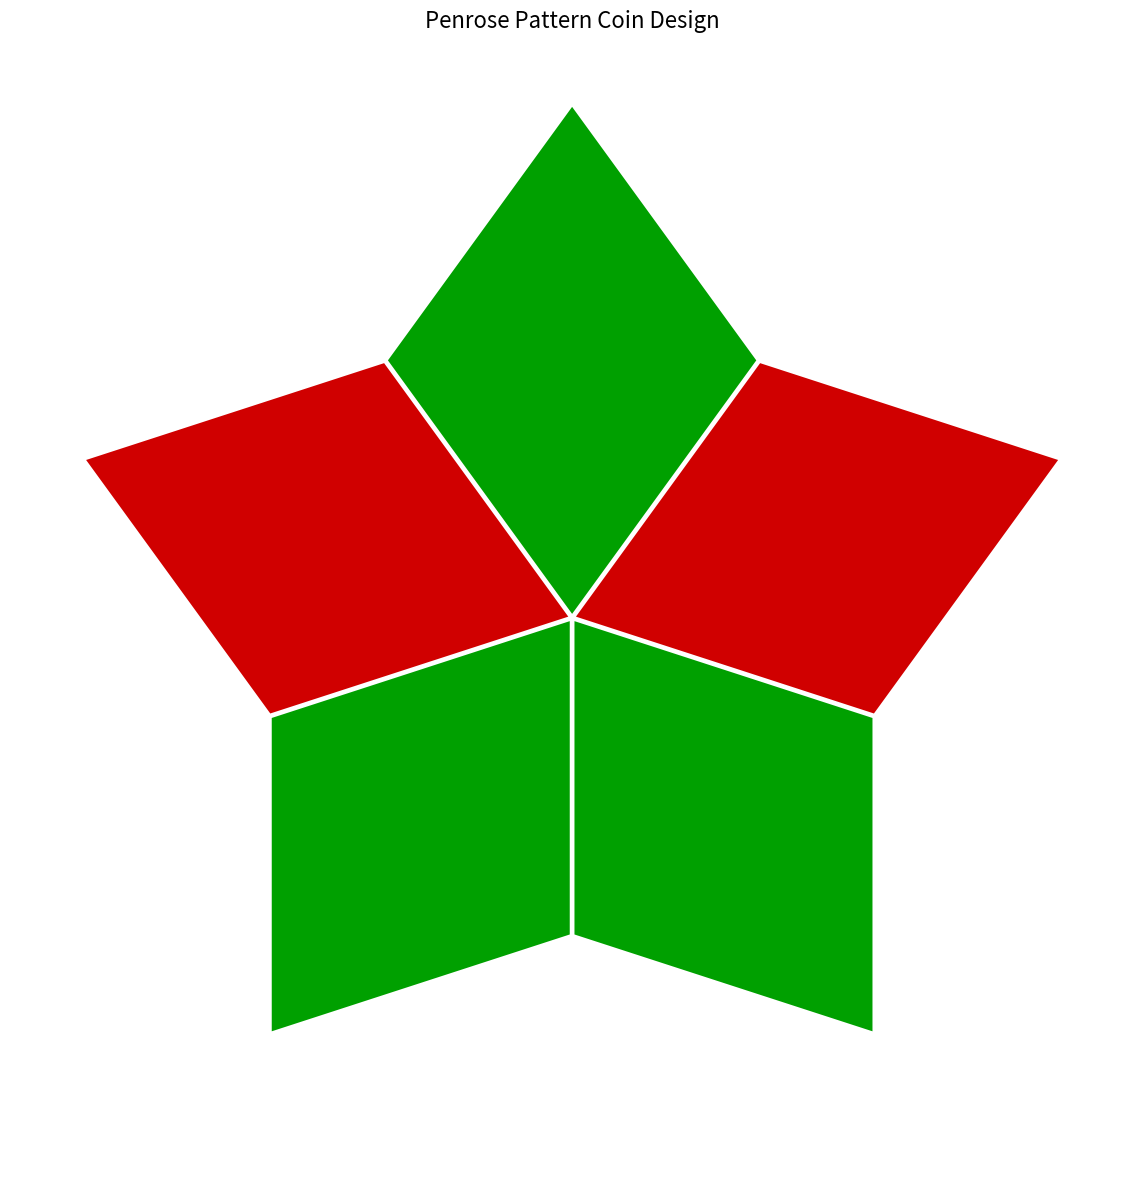

Write the Python code that produced this figure.
import numpy as np
import matplotlib.pyplot as plt
from matplotlib.patches import Polygon
from dataclasses import dataclass
from typing import List, Tuple


@dataclass
class TileParams:
    """Parameters for Penrose tiling"""
    scale: float = 1.0
    margin: float = 0.00  # Gap between tiles
    green_color: str = '#00A000'
    red_color: str = '#D00000'
    purple_color: str = '#8800FF'
    background_color: str = '#FFFFFF'
    edge_color: str = '#DDDDDD'
    edge_width: float = 0.0


class PenroseTile:
    """Represents a single Penrose tile (always a fat rhombus for this pattern)"""

    def __init__(self, tile_type: str, center: Tuple[float, float],
                 angle: float, params: TileParams):
        """
        tile_type: 'green', 'red', or 'purple'
        center: (x, y) position
        angle: rotation in degrees
        params: TileParams object
        """
        self.tile_type = tile_type
        self.center = np.array(center)
        self.angle = angle
        self.params = params

    def get_vertices(self) -> np.ndarray:
        """Calculate vertices for the tile with margin"""
        # All tiles are fat rhombi: 72° acute angles, 108° obtuse angles
        edge_length = 1.0
        acute = 72

        # Half-diagonal from center to obtuse vertex
        d1 = edge_length * np.cos(np.radians(acute / 2))  # cos(36)
        # Half-diagonal from center to acute vertex
        d2 = edge_length * np.sin(np.radians(acute / 2))  # sin(36)

        # Canonical rhombus with long diagonal on x-axis
        vertices = np.array([
            [d1, 0],      # Right (obtuse)
            [0, d2],      # Top (acute)
            [-d1, 0],     # Left (obtuse)
            [0, -d2],     # Bottom (acute)
        ])

        # Apply margin by shrinking towards centroid
        if self.params.margin > 0:
            centroid = vertices.mean(axis=0)
            vertices = centroid + (vertices - centroid) * (1 - self.params.margin)

        # Scale
        vertices *= self.params.scale

        # Rotate
        angle_rad = np.radians(self.angle)
        rotation = np.array([
            [np.cos(angle_rad), -np.sin(angle_rad)],
            [np.sin(angle_rad), np.cos(angle_rad)]
        ])
        vertices = vertices @ rotation.T

        # Translate
        vertices += self.center

        return vertices

    def get_polygon(self) -> Polygon:
        """Get matplotlib Polygon object"""
        vertices = self.get_vertices()
        color_map = {
            'green': self.params.green_color,
            'red': self.params.red_color,
            'purple': self.params.purple_color,
        }
        color = color_map.get(self.tile_type, '#000000')
        return Polygon(vertices, facecolor=color, edgecolor=self.params.edge_color,
                      linewidth=self.params.edge_width)


class PenroseCoin:
    """Generate Penrose tiling pattern for a coin"""

    def __init__(self, params: TileParams = None):
        self.params = params or TileParams()
        self.tiles: List[PenroseTile] = []

    def add_tile(self, tile_type: str, center: Tuple[float, float], angle: float):
        """Add a tile to the coin"""
        tile = PenroseTile(tile_type, center, angle, self.params)
        self.tiles.append(tile)
        return tile

    def create_pattern(self):
        """Creates the 2D projection of the rhombic triacontahedron"""
        self.tiles = []

        # Geometric constants based on the golden ratio for the fat rhombus
        edge_length = 1.0
        acute_angle = 72

        some_factor_i_dont_understand = 1 / np.sqrt(np.pi / 2)
        d1 = some_factor_i_dont_understand * np.cos(np.radians(acute_angle))  # cos(36)

        # Define the pattern as a list of tiles (type, center, angle)
        # The pattern is constructed from layers, starting from a central star.

        # Layer 1: Central Star (5 rhombi)
        # Colors are ordered to match the image, starting from the top and going clockwise.
        central_colors = ['green', 'red', 'green', 'green', 'red']
        for i in range(5):
            angle = 90 - i * 72
            center_vec = np.array([d1, 0])

            # Rotate the center vector to position each rhombus of the star
            rot_rad = np.radians(angle)
            rotation = np.array([[np.cos(rot_rad), -np.sin(rot_rad)],
                                 [np.sin(rot_rad), np.cos(rot_rad)]])
            center = center_vec @ rotation.T

            self.add_tile(central_colors[i], tuple(center), angle)


    def plot(self, figsize: Tuple[int, int] = (10, 10),
             show_grid: bool = False, show_background: bool = True):
        """Plot the coin design"""
        fig, ax = plt.subplots(figsize=figsize)

        # Draw tiles
        for tile in self.tiles:
            polygon = tile.get_polygon()
            ax.add_patch(polygon)

        # Set aspect and limits - auto-scale based on tiles
        all_vertices = []
        for tile in self.tiles:
            all_vertices.extend(tile.get_vertices())
        if all_vertices:
            vertices_array = np.array(all_vertices)
            max_coord = np.max(np.abs(vertices_array)) * 1.1
            ax.set_xlim(-max_coord, max_coord)
            ax.set_ylim(-max_coord, max_coord)

        ax.set_aspect('equal')

        if show_grid:
            ax.grid(True, alpha=0.3)
        else:
            ax.axis('off')

        plt.title('Penrose Pattern Coin Design', fontsize=16, pad=20)
        plt.tight_layout()

        return fig, ax


# Example usage
if __name__ == "__main__":
    # Create coin with custom parameters
    params = TileParams(
        scale=0.3,
        margin=0.00,
        edge_color='#000000',
        edge_width=0.0
    )

    coin = PenroseCoin(params)

    # Create the exact pattern from the image
    coin.create_pattern()

    # Plot and show
    fig, ax = coin.plot(figsize=(12, 12), show_grid=False)
    plt.savefig('penrose_coin.png', dpi=300, bbox_inches='tight', facecolor=params.background_color)
    plt.show()

    print("Coin design saved to 'penrose_coin.png'")
    print(f"Number of tiles: {len(coin.tiles)}")
